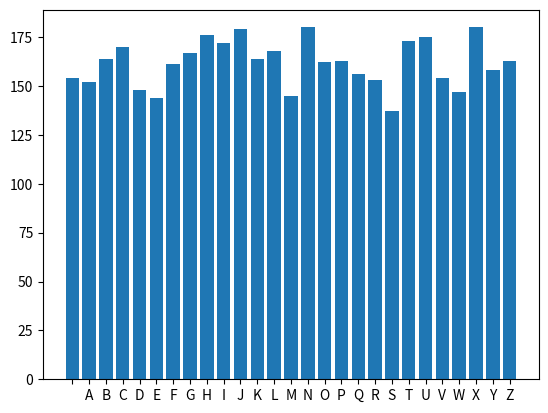

Reproduce this figure in Python.
from random import randint
import matplotlib.pylab as plt


ALPHABET = ' ABCDEFGHIJKLMNOPQRSTUVWXYZ'


def encryption(text, key):
    text = text.upper()
    cipher_text = ''

    for index, character in enumerate(text):
        key_index = key[index]
        char_index = ALPHABET.find(character)
        cipher_text += ALPHABET[(char_index + key_index) % len(ALPHABET)]

    return cipher_text



def decryption(cipher_text, key):
    plain_text = ''

    for index, character in enumerate(cipher_text):
        key_index = key[index]
        char_index = ALPHABET.find(character)
        plain_text += ALPHABET[(char_index - key_index) % len(ALPHABET)]

    return plain_text


def random_sequence(text):
    random = []
    for _ in range(len(text)):
        random.append(randint(0, len(ALPHABET) - 1))

    return random

def frequency_analysis(text):
    text = text.upper()
    letters_frequencies = {}

    for letter in ALPHABET:
        letters_frequencies[letter] = 0

    for letter in text:
        if letter in ALPHABET:
            letters_frequencies[letter] += 1

    return letters_frequencies


def plot_distribution(frequencies):
    plt.bar(frequencies.keys(), frequencies.values())
    plt.show()


if __name__ == '__main__':
    message = """The small town of Riverside sits peacefully along the banks of the Crystal River. Every morning, as the sun rises over the eastern hills, the town comes to life in a predictable yet comforting routine. The local bakery, run by the Thompson family for three generations, fills the air with the aroma of fresh bread and cinnamon rolls. Mrs. Thompson, now in her sixties, still arrives at four in the morning to start the day's baking, just as her mother taught her.
Across the street, the hardware store opens its doors promptly at seven. Mr. Anderson, the owner, arranges his window display with seasonal items - garden tools in spring, fans in summer, rakes in autumn, and snow shovels in winter. His cat, Oscar, can often be seen lounging in the sunny window, occasionally batting at the price tags that dangle within reach.
The elementary school, a red brick building dating back to 1925, stands at the top of Oak Street. Every weekday, children gather in the playground before the morning bell, their backpacks filled with books and lunch boxes. Miss Peters, who teaches third grade, has worked there for twenty-five years and knows every family in town by name.
At the center of town, the park serves as a gathering place for everyone. Its well-maintained paths wind through flower gardens and around a small pond where ducks make their home. On weekends, the farmers' market fills the western edge of the park with local produce, handmade crafts, and friendly conversation. The Marshall family's vegetable stand always has the longest line, especially when their famous tomatoes are in season.
The public library, though small, houses an impressive collection of books. The head librarian, Dr. James, takes pride in knowing exactly where every book belongs and can recommend the perfect story for any reader who walks through the doors. The children's section, with its colorful beanbag chairs and weekend story times, is always filled with young readers discovering new adventures.
In the evenings, the diner on Main Street becomes the social hub of Riverside. Sarah's Place, named after the current owner's grandmother, serves the best apple pie in three counties. The regulars each have their favorite booth, and newcomers quickly learn that the Tuesday special of meatloaf and mashed potatoes shouldn't be missed.
The fire station, staffed by both professional firefighters and volunteers, stands ready at all hours. Chief Rodriguez has organized monthly community safety workshops, teaching everything from basic first aid to fire prevention. The station's vintage 1952 fire truck, lovingly restored by the crew, appears in every town parade.
As night falls, the streetlights along River Walk illuminate the path beside the Crystal River. Couples take evening strolls, teens gather at the ice cream shop, and the occasional fisherman tries their luck in the peaceful waters. The town clock, perched atop the old courthouse, chimes every hour, its familiar sound echoing through the quiet streets.
The community center hosts various activities throughout the week - yoga classes on Monday mornings, senior bingo on Wednesday afternoons, and teen movie nights on Fridays. The bulletin board in the lobby is always covered with notices for upcoming events, lost pets, and local business advertisements.
On the outskirts of town, family farms stretch toward the horizon. The Williams dairy farm, the Peterson apple orchard, and the Green family's corn fields have been local landmarks for generations. Each season brings its own rhythm to these farms, from spring planting to fall harvest, maintaining the agricultural heritage that has long been part of Riverside's identity.
The changing seasons bring their own traditions to Riverside. Spring sees the annual Easter egg hunt in the park, summer brings the Fourth of July parade down Main Street, fall heralds the harvest festival with its pumpkin-carving contest, and winter transforms the town square into a holiday wonderland complete with an ice skating rink.
Year after year, Riverside maintains its small-town charm while gradually adapting to modern times. The internet cafe next to the bookstore, the solar panels on the school roof, and the electric vehicle charging stations behind the town hall show that even traditional communities can embrace change while preserving their essential character."""
    seq = random_sequence(message)
    print('Original message; %s' % message.upper())

    cipher_msg = encryption(message, seq)
    print('Encrypted message: %s' % cipher_msg)

    plot_distribution(frequency_analysis(cipher_msg))

    decrypted_msg = decryption(cipher_msg, seq)
    print('Decrypted message: %s' % decrypted_msg)